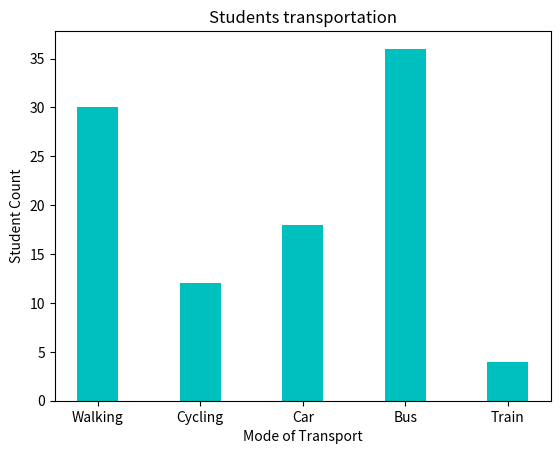

Here is the Python script that generated this plot:
import matplotlib.pyplot as plt
import numpy as np
plt.title('Students transportation')
plt.xlabel('Mode of Transport')
plt.ylabel('Student Count')
x = np.array(['Walking','Cycling','Car','Bus','Train'])
y = np.array([30,12,18,36,4])
plt.bar(x, y, color="c",width = 0.4)
plt.show()

